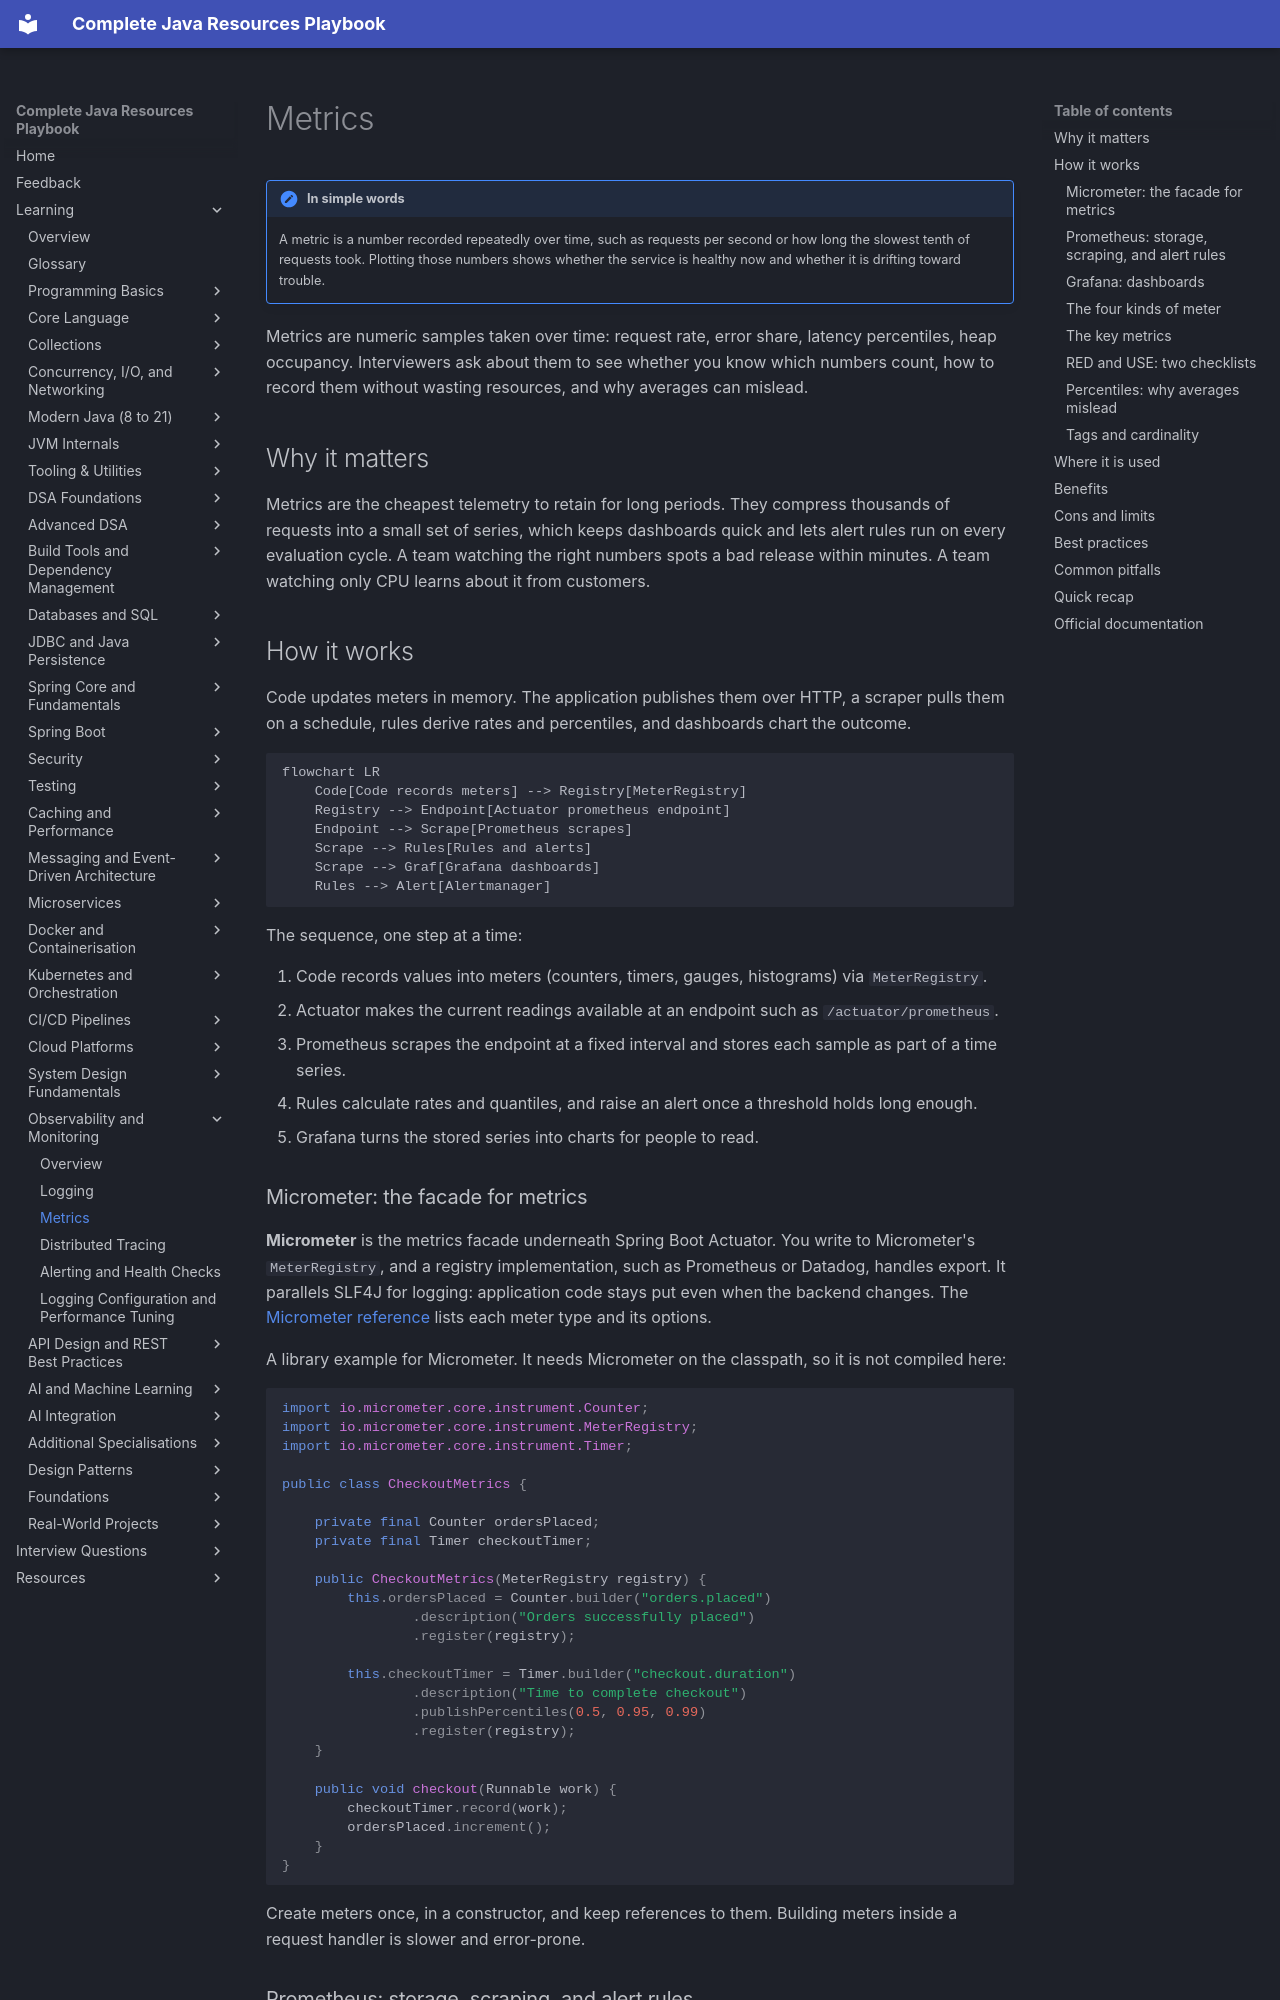

repository: AthiraMohan14/Complete-Java-Resource-PlayBook · page: learning/20-observability/metrics/index.html · generator: mkdocs

# Metrics

!!! note "In simple words"
    A metric is a number recorded repeatedly over time, such as requests per second or how long the slowest tenth of requests took. Plotting those numbers shows whether the service is healthy now and whether it is drifting toward trouble.

Metrics are numeric samples taken over time: request rate, error share, latency percentiles, heap occupancy. Interviewers ask about them to see whether you know which numbers count, how to record them without wasting resources, and why averages can mislead.

## Why it matters

Metrics are the cheapest telemetry to retain for long periods. They compress thousands of requests into a small set of series, which keeps dashboards quick and lets alert rules run on every evaluation cycle. A team watching the right numbers spots a bad release within minutes. A team watching only CPU learns about it from customers.

## How it works

Code updates meters in memory. The application publishes them over HTTP, a scraper pulls them on a schedule, rules derive rates and percentiles, and dashboards chart the outcome.

```mermaid
flowchart LR
    Code[Code records meters] --> Registry[MeterRegistry]
    Registry --> Endpoint[Actuator prometheus endpoint]
    Endpoint --> Scrape[Prometheus scrapes]
    Scrape --> Rules[Rules and alerts]
    Scrape --> Graf[Grafana dashboards]
    Rules --> Alert[Alertmanager]
```

The sequence, one step at a time:

1. Code records values into meters (counters, timers, gauges, histograms) via `MeterRegistry`.
2. Actuator makes the current readings available at an endpoint such as `/actuator/prometheus`.
3. Prometheus scrapes the endpoint at a fixed interval and stores each sample as part of a time series.
4. Rules calculate rates and quantiles, and raise an alert once a threshold holds long enough.
5. Grafana turns the stored series into charts for people to read.

### Micrometer: the facade for metrics

**Micrometer** is the metrics facade underneath Spring Boot Actuator. You write to Micrometer's `MeterRegistry`, and a registry implementation, such as Prometheus or Datadog, handles export. It parallels SLF4J for logging: application code stays put even when the backend changes. The [Micrometer reference](https://docs.micrometer.io/micrometer/reference/) lists each meter type and its options.

A library example for Micrometer. It needs Micrometer on the classpath, so it is not compiled here:

```java
import io.micrometer.core.instrument.Counter;
import io.micrometer.core.instrument.MeterRegistry;
import io.micrometer.core.instrument.Timer;

public class CheckoutMetrics {

    private final Counter ordersPlaced;
    private final Timer checkoutTimer;

    public CheckoutMetrics(MeterRegistry registry) {
        this.ordersPlaced = Counter.builder("orders.placed")
                .description("Orders successfully placed")
                .register(registry);

        this.checkoutTimer = Timer.builder("checkout.duration")
                .description("Time to complete checkout")
                .publishPercentiles(0.5, 0.95, 0.99)
                .register(registry);
    }

    public void checkout(Runnable work) {
        checkoutTimer.record(work);
        ordersPlaced.increment();
    }
}
```

Create meters once, in a constructor, and keep references to them. Building meters inside a request handler is slower and error-prone.
